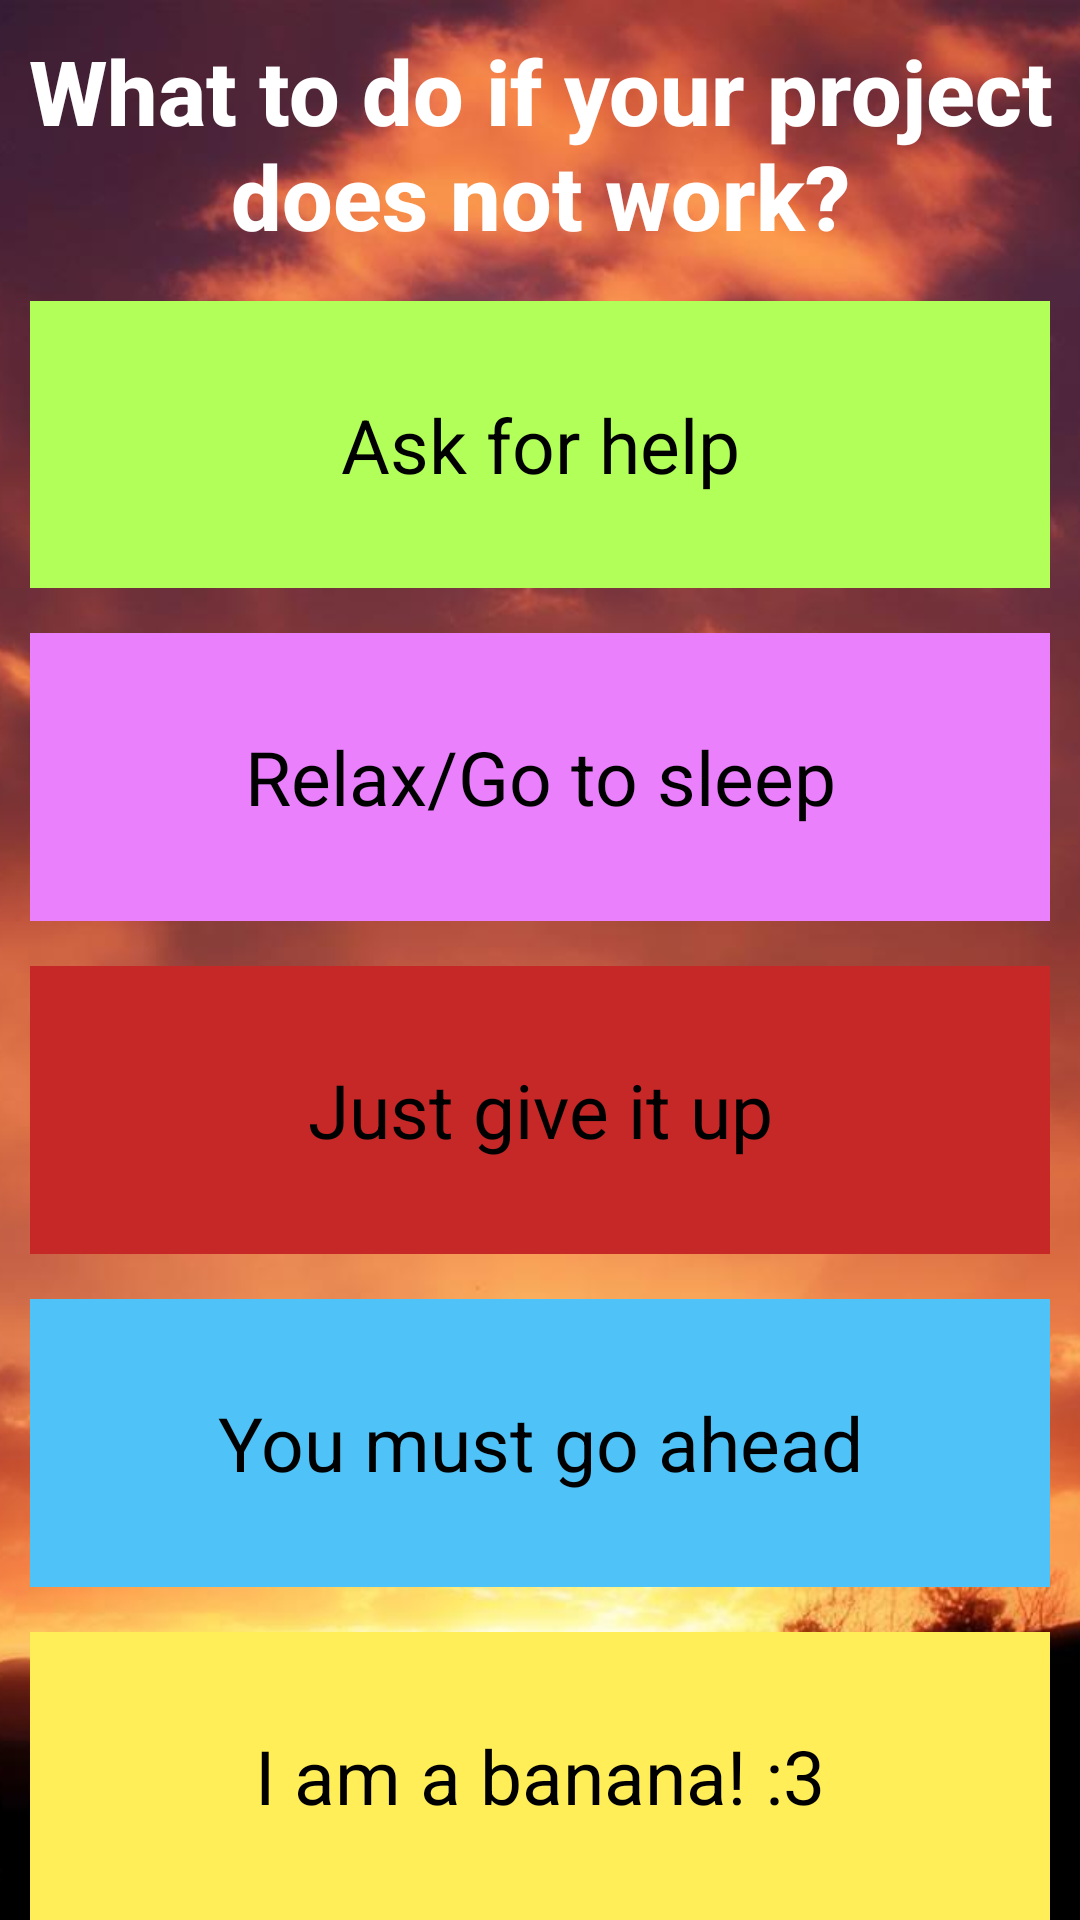

Write the Android layout XML for this screen, with the resource values it uses.
<!-- AndroidManifest.xml: application theme Theme.AppCompat.NoActionBar -->
<!-- res/layout/activity_main.xml -->
<?xml version="1.0" encoding="utf-8"?>
<FrameLayout
xmlns:android="http://schemas.android.com/apk/res/android"
xmlns:tools="http://schemas.android.com/tools"
android:layout_width="match_parent"
android:layout_height="match_parent">

<ImageView
    android:layout_width="wrap_content"
    android:layout_height="wrap_content"
    android:scaleType="centerCrop"
    android:src="@drawable/sky" />

<LinearLayout
    android:orientation="vertical"
    android:layout_width="match_parent"
    android:layout_height="match_parent"
    android:paddingBottom="@dimen/activity_vertical_margin"
    tools:context="factory.arcanum.ninth.gamescollector.Home"
    android:padding="0dp">



    <TextView
        android:layout_width="match_parent"
        android:layout_height="wrap_content"
        android:textStyle="bold"
        android:textSize="30sp"
        android:text="@string/head"
        android:id="@+id/typeList"
        android:gravity="center"
        android:layout_marginTop="10sp"
        style="@style/Base.TextAppearance.AppCompat.Title"
        android:textColor="#ffffff" />



    <TextView
        android:layout_width="match_parent"
        android:background="#B2FF59"
        style="@style/HomeList"
        android:id="@+id/askHelp"
        android:text="@string/ask_for_help"
        android:clickable="true"
        android:onClick="onAskClick" />

    <TextView
        android:layout_width="match_parent"
        android:background="#EA80FC"
        style="@style/HomeList"
        android:id="@+id/relax"
        android:text="@string/relax"
        android:clickable="true"
        android:onClick="onRelaxClick" />

    <TextView
        android:layout_width="match_parent"
        android:background="#C62828"
        style="@style/HomeList"
        android:id="@+id/giveUp"
        android:text="@string/give_up"
        android:clickable="true"
        android:onClick="onGiveupClick" />

    <TextView
        android:layout_width="match_parent"
        android:background="#4FC3F7"
        style="@style/HomeList"
        android:id="@+id/ahead"
        android:text="@string/ahead"
        android:clickable="true"
        android:onClick="onAheadClick" />

    <TextView
        android:layout_width="match_parent"
        android:background="#FFEE58"
        style="@style/HomeList"
        android:id="@+id/banana"
        android:text="@string/banana"
        android:clickable="true"
        android:onClick="showToast" />

</LinearLayout>
    </FrameLayout>
<!-- resources referenced by this layout -->
<resources>
  <!-- drawable sky: jpg bitmap (drawable, 96084 bytes) -->
  <string name="ahead">You must go ahead</string>
  <string name="ask_for_help">Ask for help</string>
  <string name="banana">I am a banana! :3</string>
  <string name="give_up">Just give it up</string>
  <string name="head">What to do if your project does not work?</string>
  <string name="relax">Relax/Go to sleep</string>
  <style name="HomeList">
          <item name="android:textSize">25sp</item>
          <item name="android:layout_marginTop">15sp</item>
          <item name="android:layout_marginLeft">10sp</item>
          <item name="android:layout_marginRight">10sp</item>
          <item name="android:gravity">center</item>
          <item name="android:textColor">#000000</item>
          <item name="android:layout_weight">13</item>
          <item name="android:layout_height">0dp</item>
  
      </style>
</resources>
